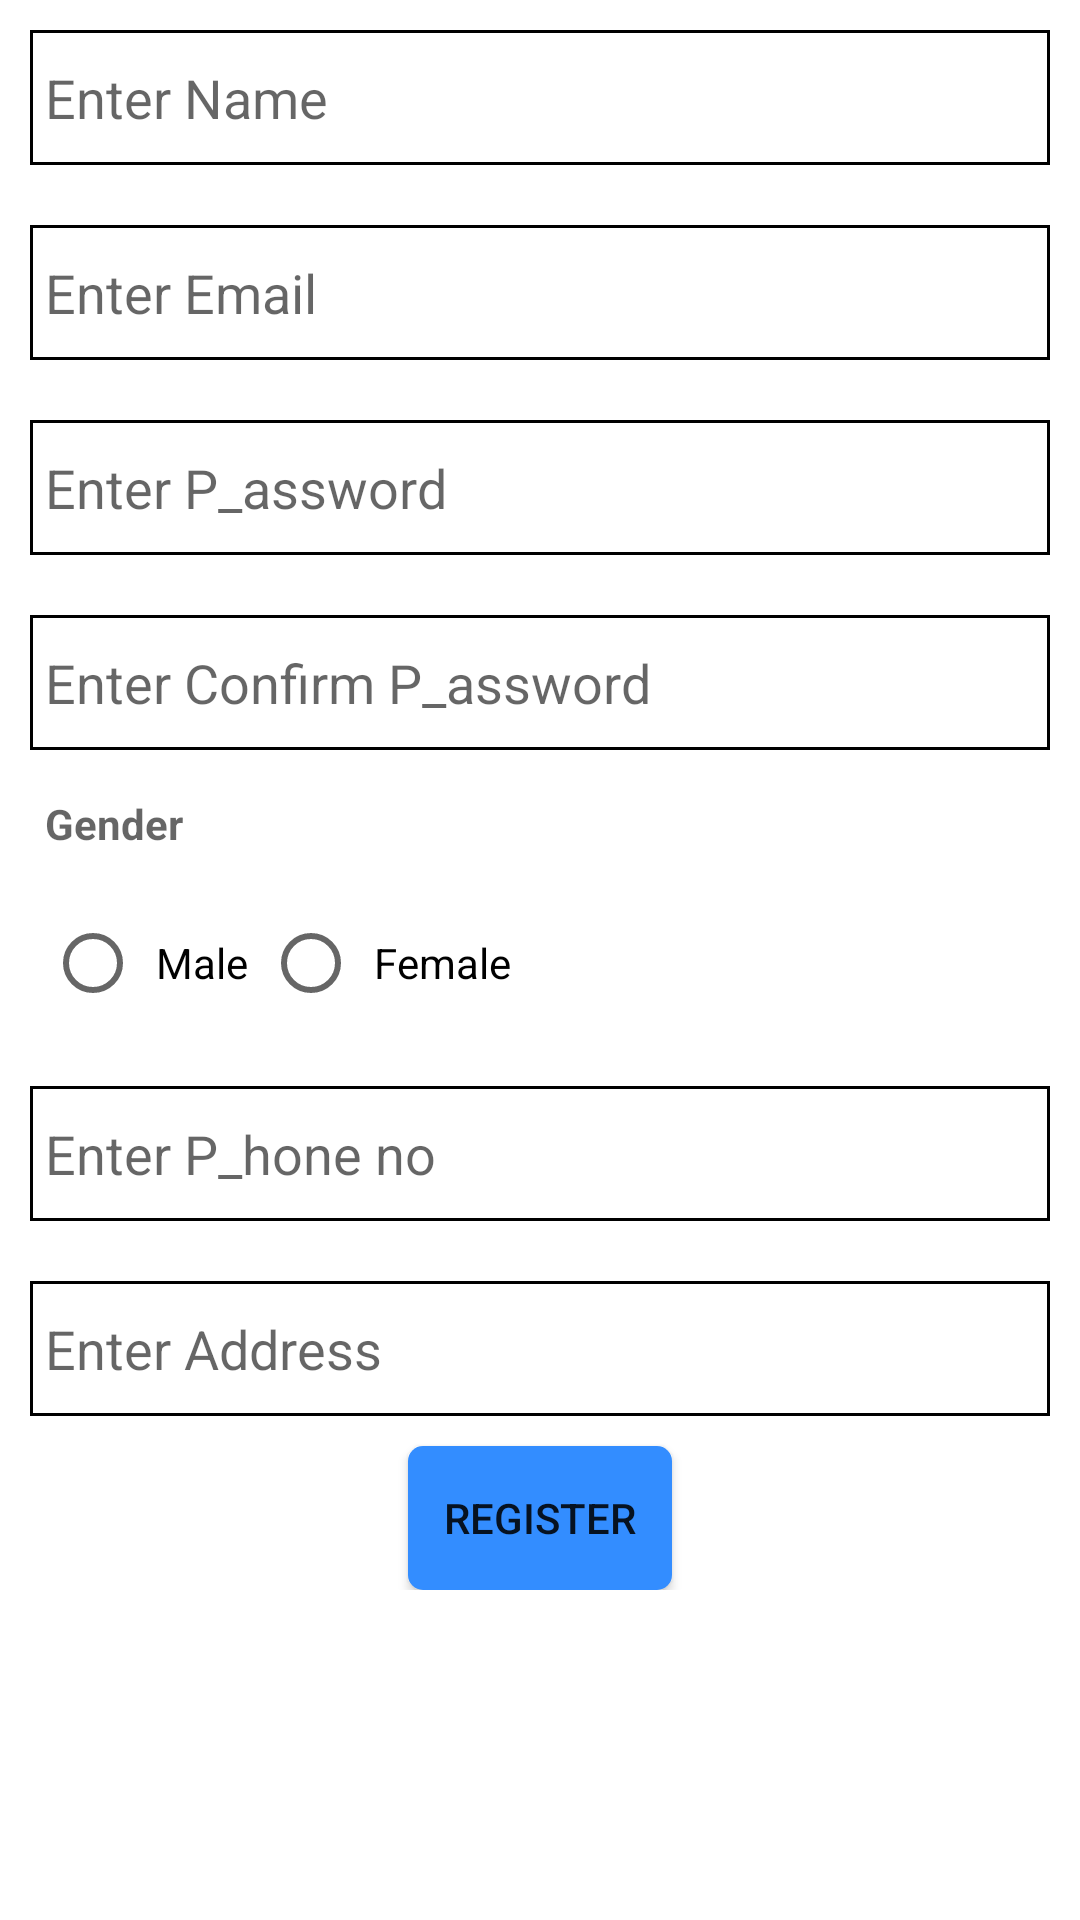

Produce the Android XML layout that renders to this screen, including the resource entries it uses.
<!-- AndroidManifest.xml: application theme AppTheme -->
<!-- res/layout/registration.xml -->
<?xml version="1.0" encoding="utf-8"?>
<LinearLayout xmlns:android="http://schemas.android.com/apk/res/android"
    xmlns:app="http://schemas.android.com/apk/res-auto"
    xmlns:tools="http://schemas.android.com/tools"
    android:layout_width="match_parent"
    android:layout_height="match_parent"
    android:background="#fff"
    android:orientation="vertical">

    <ScrollView
        android:id="@+id/scrollView1"
        android:layout_width="match_parent"
        android:layout_height="wrap_content">

        <RelativeLayout
            android:layout_width="match_parent"
            android:layout_height="wrap_content"
            android:orientation="vertical">

            <LinearLayout
                android:id="@+id/rel1"
                android:layout_width="match_parent"
                android:layout_height="wrap_content"
                android:layout_marginLeft="10dp"
                android:layout_marginRight="10dp"
                android:layout_marginTop="10dp"
                android:orientation="vertical">

                <EditText
                    android:layout_width="match_parent"
                    android:layout_height="45dp"
                    android:padding="5dp"
                    android:hint="Enter Name"
                    android:background="@drawable/background_round_corner_edittext"
                    android:id="@+id/et_name"/>
                <EditText
                    android:layout_marginTop="20dp"
                    android:padding="5dp"
                    android:layout_width="match_parent"
                    android:layout_height="45dp"
                    android:hint="Enter Email"
                    android:background="@drawable/background_round_corner_edittext"
                    android:id="@+id/et_email"/>
                <EditText
                    android:layout_marginTop="20dp"
                    android:padding="5dp"
                    android:background="@drawable/background_round_corner_edittext"
                    android:layout_width="match_parent"
                    android:layout_height="45dp"
                    android:hint="Enter P_assword"
                    android:id="@+id/et_pass"/>
                <EditText
                    android:layout_marginTop="20dp"
                    android:padding="5dp"
                    android:background="@drawable/background_round_corner_edittext"
                    android:layout_width="match_parent"
                    android:layout_height="45dp"
                    android:hint="Enter Confirm P_assword"
                    android:id="@+id/et_cnf"/>
                <TextView
                    android:layout_width="match_parent"
                    android:layout_height="40dp"
                    android:layout_marginTop="10dp"
                    android:hint="Gender"
                    android:inputType="textPassword"
                    android:padding="5dp"
                    android:textColor="#000000"
                    android:textStyle="bold"></TextView>

                <RadioGroup
                    android:id="@+id/rb_g"
                    android:layout_width="match_parent"
                    android:layout_height="wrap_content"
                    android:orientation="horizontal"
                    android:padding="5dp">

                    <RadioButton
                        android:layout_width="wrap_content"
                        android:layout_height="wrap_content"
                        android:padding="5dp"
                        android:id="@+id/rb_m"
                        android:text="Male" />

                    <RadioButton
                        android:layout_width="wrap_content"
                        android:layout_height="wrap_content"
                        android:padding="5dp"
                        android:id="@+id/rb_f"
                        android:text="Female" />
                </RadioGroup>

                <EditText
                    android:layout_marginTop="20dp"
                    android:padding="5dp"
                    android:background="@drawable/background_round_corner_edittext"
                    android:layout_width="match_parent"
                    android:layout_height="45dp"
                    android:hint="Enter P_hone no"
                    android:id="@+id/et_ph"/>
                <EditText
                    android:layout_marginTop="20dp"
                    android:padding="5dp"
                    android:background="@drawable/background_round_corner_edittext"
                    android:layout_width="match_parent"
                    android:layout_height="45dp"
                    android:hint="Enter Address"
                    android:id="@+id/et_add"/>
                <Button
                    android:layout_marginTop="10dp"
                    android:layout_width="wrap_content"
                    android:layout_height="wrap_content"
                    android:text="Register"
                    android:background="@drawable/background_round_corner_button"
                    android:layout_gravity="center"
                    android:id="@+id/bt_reg"/>
            </LinearLayout>


        </RelativeLayout>
    </ScrollView>

</LinearLayout>
<!-- resources referenced by this layout -->
<resources>
  <!-- drawable background_round_corner_button (drawable) -->
  <?xml version="1.0" encoding="utf-8"?>
  <shape xmlns:android="http://schemas.android.com/apk/res/android"
      android:shape="rectangle" android:padding="40dp">
      
      <solid android:color="#338dff"/>
      <corners
          android:bottomRightRadius="5dp"
          android:bottomLeftRadius="5dp"
          android:topLeftRadius="5dp"
          android:topRightRadius="5dp"/>
  </shape>
  <!-- drawable background_round_corner_edittext (drawable) -->
  <?xml version="1.0" encoding="utf-8"?>
  <shape xmlns:android="http://schemas.android.com/apk/res/android" >
  
      <solid android:color="#fff" />
  
      <stroke
          android:width="1dp"
          android:color="#000"
          />
      
  </shape>
  <style name="AppTheme" parent="Theme.AppCompat.DayNight.NoActionBar">
          
          <item name="colorPrimary">@color/colorPrimary</item>
          <item name="colorPrimaryDark">@color/colorPrimaryDark</item>
          <item name="colorAccent">@color/colorAccent</item>
      </style>
  <color name="colorPrimary">#3F51B5</color>
  <color name="colorPrimaryDark">#303F9F</color>
  <color name="colorAccent">#FF4081</color>
</resources>
